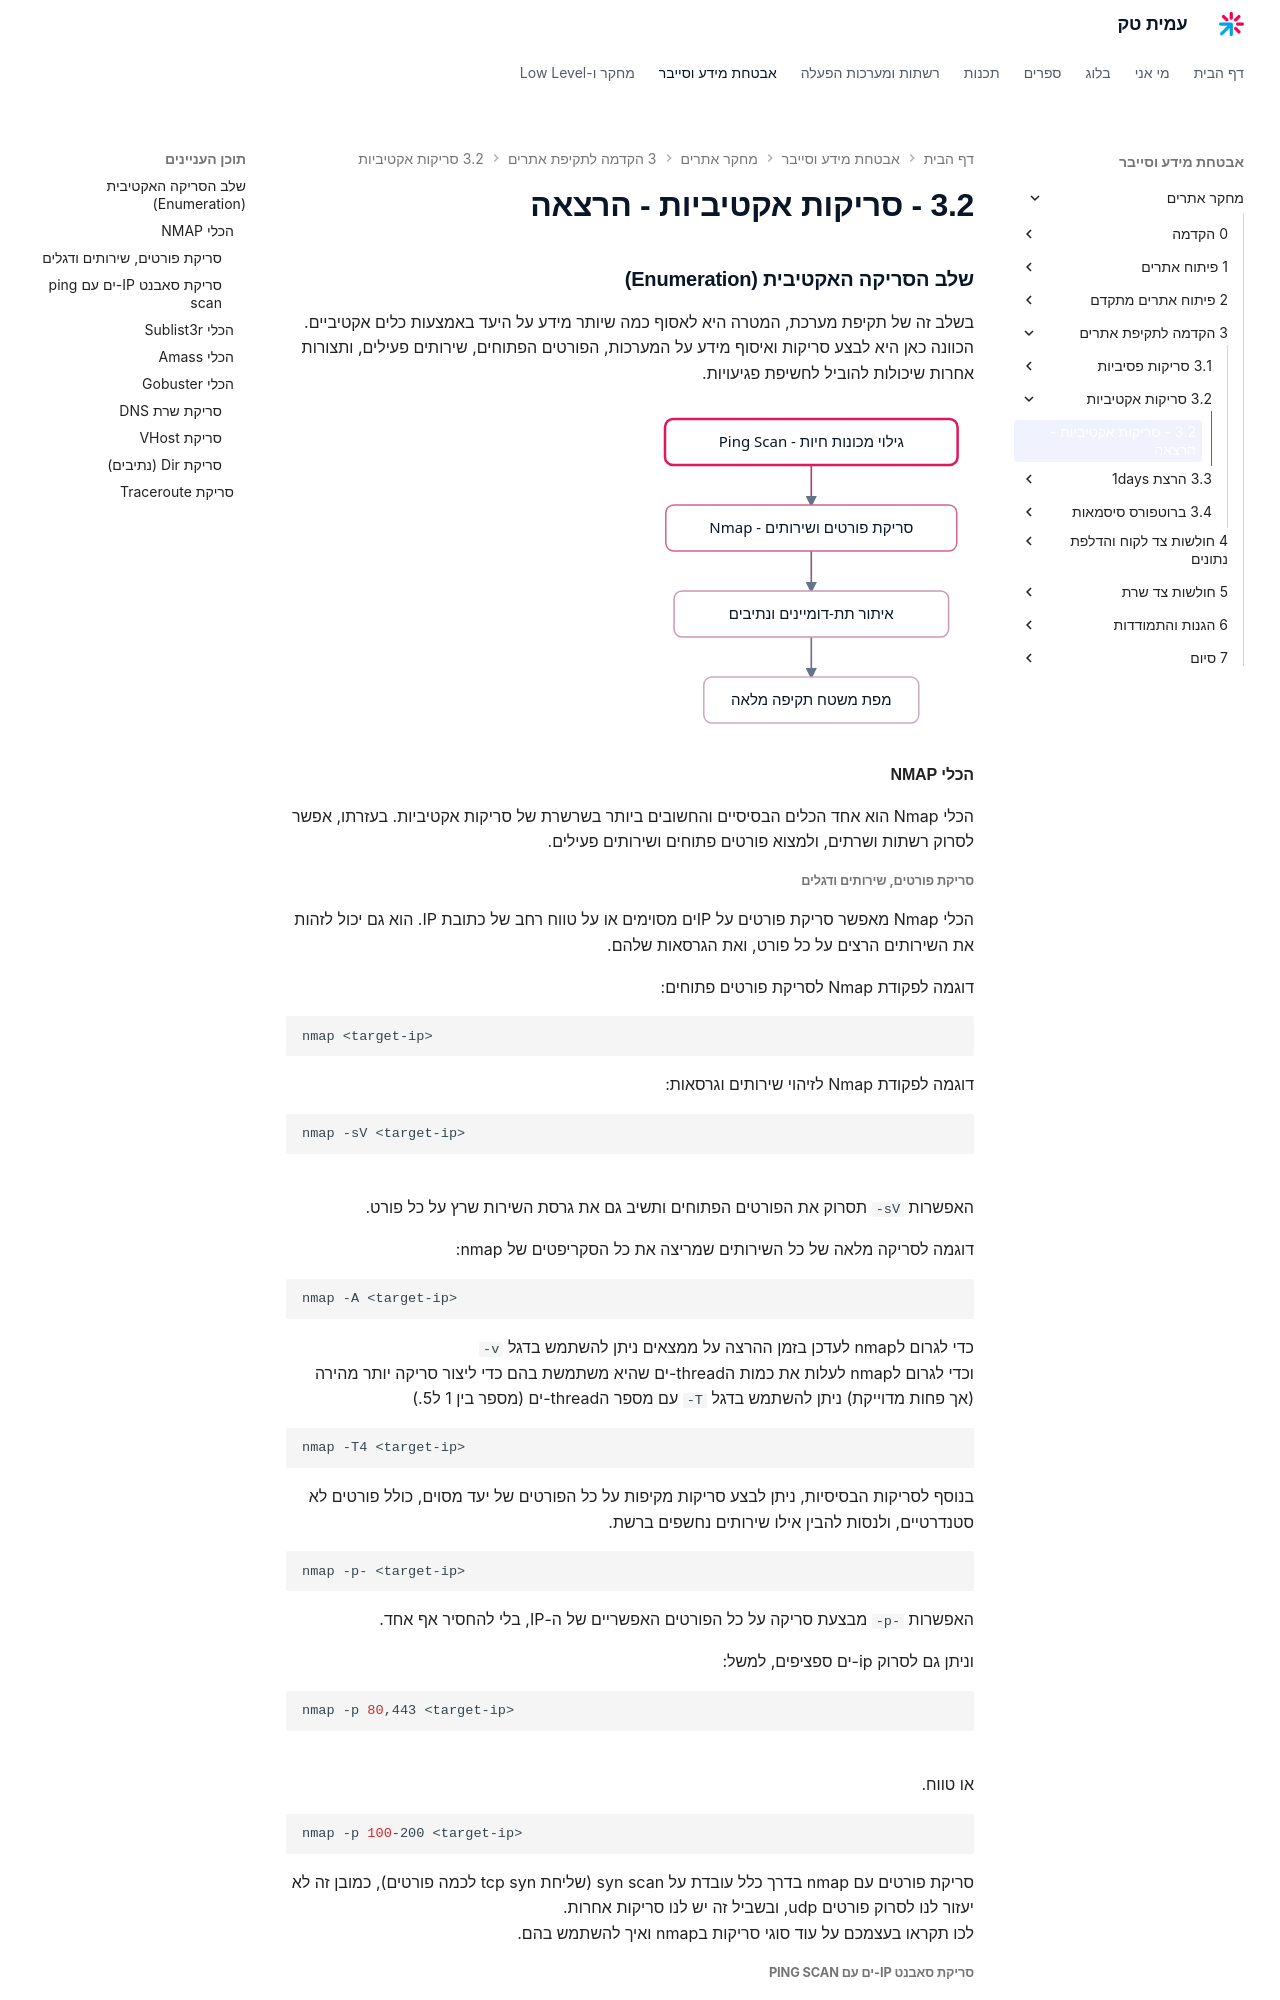

repository: AmitPinchasi/amittech · page: מחקר-אתרים/3 - הקדמה לתקיפת אתרים/3.2 - סריקות אקטיביות/3.2 - סריקות אקטיביות - הרצאה/index.html · generator: mkdocs

### שלב הסריקה האקטיבית (Enumeration)

בשלב זה של תקיפת מערכת, המטרה היא לאסוף כמה שיותר מידע על היעד באמצעות כלים אקטיביים. הכוונה כאן היא לבצע סריקות ואיסוף מידע על המערכות, הפורטים הפתוחים, שירותים פעילים, ותצורות אחרות שיכולות להוביל לחשיפת פגיעויות.

![תהליך סריקה אקטיבית: גילוי מכונות חיות, סריקת פורטים ושירותים, איתור תת-דומיינים ונתיבים, ולבסוף מפת משטח תקיפה מלאה](../../../images/illustrations/web-3-2-active-enum-pipeline.svg)

#### הכלי NMAP

הכלי Nmap הוא אחד הכלים הבסיסיים והחשובים ביותר בשרשרת של סריקות אקטיביות. בעזרתו, אפשר לסרוק רשתות ושרתים, ולמצוא פורטים פתוחים ושירותים פעילים.
##### סריקת פורטים, שירותים ודגלים

הכלי Nmap מאפשר סריקת פורטים על IPים מסוימים או על טווח רחב של כתובת IP. הוא גם יכול לזהות את השירותים הרצים על כל פורט, ואת הגרסאות שלהם.

דוגמה לפקודת Nmap לסריקת פורטים פתוחים:

```bash
nmap <target-ip>
```

דוגמה לפקודת Nmap לזיהוי שירותים וגרסאות:

```bash
nmap -sV <target-ip>
```
האפשרות `-sV` תסרוק את הפורטים הפתוחים ותשיב גם את גרסת השירות שרץ על כל פורט.

דוגמה לסריקה מלאה של כל השירותים שמריצה את כל הסקריפטים של nmap:
```bash
nmap -A <target-ip>
```

כדי לגרום לnmap לעדכן בזמן ההרצה על ממצאים ניתן להשתמש בדגל `-v`
וכדי לגרום לnmap לעלות את כמות הthread-ים שהיא משתמשת בהם כדי ליצור סריקה יותר מהירה (אך פחות מדוייקת) ניתן להשתמש בדגל `-T` עם מספר הthread-ים (מספר בין 1 ל5.)
```bash
nmap -T4 <target-ip>
```

בנוסף לסריקות הבסיסיות, ניתן לבצע סריקות מקיפות על כל הפורטים של יעד מסוים, כולל פורטים לא סטנדרטיים, ולנסות להבין אילו שירותים נחשפים ברשת.

```bash
nmap -p- <target-ip>
```

האפשרות `-p-` מבצעת סריקה על כל הפורטים האפשריים של ה-IP, בלי להחסיר אף אחד.

וניתן גם לסרוק ip-ים ספציפים, למשל:
```bash
nmap -p 80,443 <target-ip>
```
או טווח.
```bash
nmap -p 100-200 <target-ip>
```

סריקת פורטים עם nmap בדרך כלל עובדת על syn scan (שליחת tcp syn לכמה פורטים), כמובן זה לא יעזור לנו לסרוק פורטים udp, ובשביל זה יש לנו סריקות אחרות.
לכו תקראו בעצמכם על עוד סוגי סריקות בnmap ואיך להשתמש בהם.
##### סריקת סאבנט IP-ים עם ping scan

סריקת Ping scan מאפשר לסרוק טווח כתובות IP ביעילות ולהבין אילו מכונות ברשת פעילות. זהו שלב מקדים מצוין לפני סריקות פורטים מורכבות יותר. 
סריקה זו עובדת באמצעות שליחת icmp request לסאבנט ip-ים מסויים ובודקת איזה IP-ים למעלה ואיזה IP-ים למטה.

```bash
nmap -sn <network-range>
```

האפשרות `-sn` מבצעת סריקה פשוטה של טווח ה-IP ומחזירה את כל המכשירים החיים.
